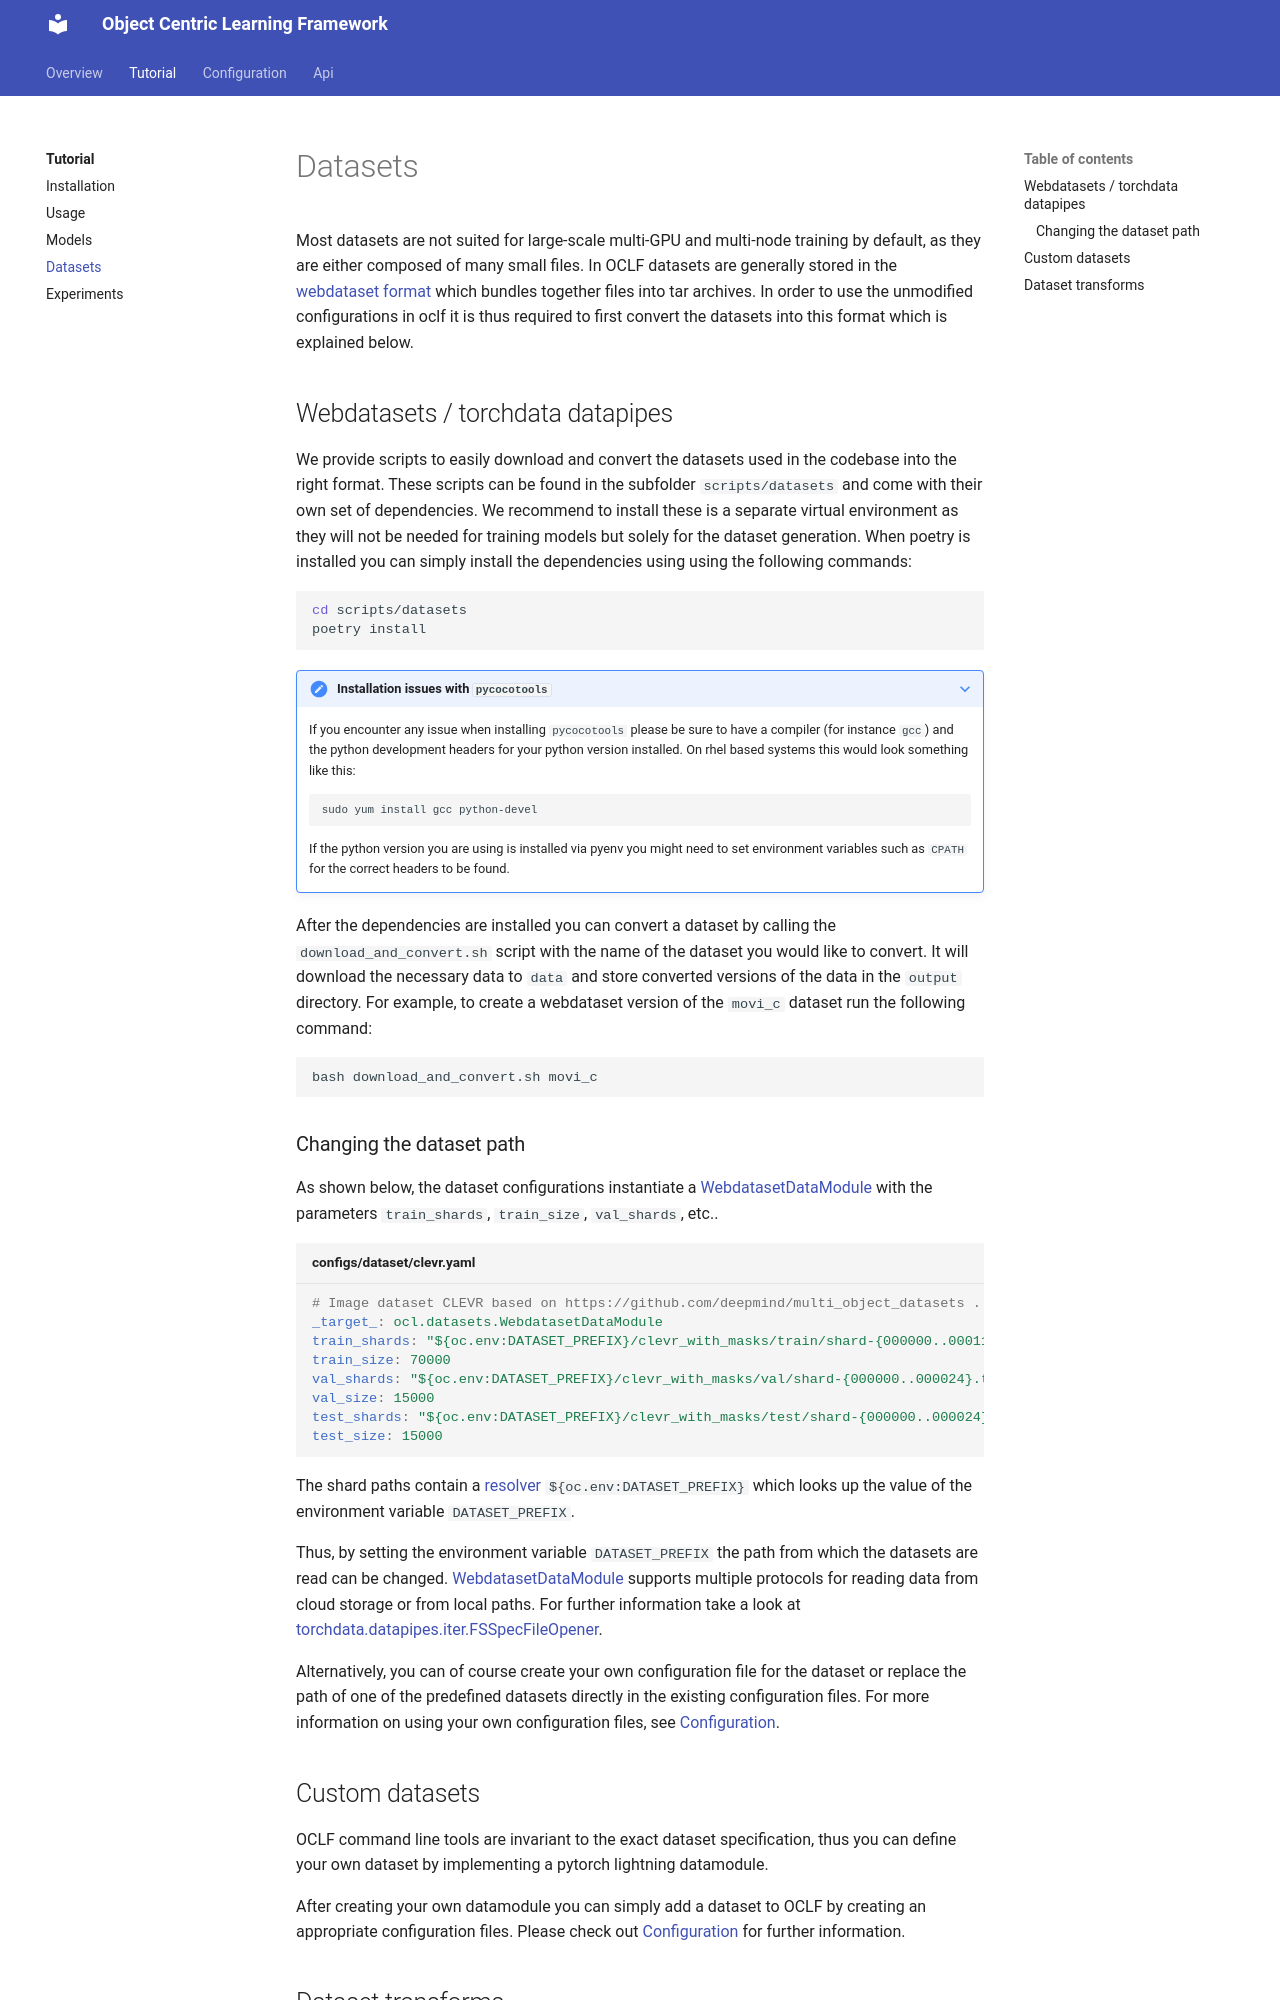

repository: aabdelnaby/object-centric-learning-framework · page: tutorial/datasets/index.html · generator: mkdocs

# Datasets

Most datasets are not suited for large-scale multi-GPU and multi-node training
by default, as they are either composed of many small files.  In OCLF datasets
are generally stored in the [webdataset format](https://github.com/webdataset/webdataset)
which bundles together files into tar archives.  In order to use the unmodified
configurations in oclf it is thus required to first convert the datasets into
this format which is explained below.

## Webdatasets / torchdata datapipes
We provide scripts to easily download and convert the datasets used in the
codebase into the right format. These scripts can be found in the subfolder
`scripts/datasets` and come with their own set of dependencies. We recommend to
install these is a separate virtual environment as they will not be needed for
training models but solely for the dataset generation.  When poetry is
installed you can simply install the dependencies using using the following
commands:

```bash
cd scripts/datasets
poetry install
```

???+ note "Installation issues with `pycocotools`"
    If you encounter any issue when installing `pycocotools` please be sure to
    have a compiler (for instance `gcc`) and the python development headers for
    your python version installed.  On rhel based systems this would look
    something like this:

    ```bash
    sudo yum install gcc python-devel
    ```

    If the python version you are using is installed via pyenv you might need
    to set environment variables such as `CPATH` for the correct headers to be
    found.

After the dependencies are installed you can convert a dataset by calling the
`download_and_convert.sh` script with the name of the dataset you would like
to convert.  It will download the necessary data to `data` and store converted
versions of the data in the `output` directory.  For example, to create
a webdataset version of the `movi_c` dataset run the following command:

```bash
bash download_and_convert.sh movi_c
```

### Changing the dataset path
As shown below, the dataset configurations instantiate
a [WebdatasetDataModule][ocl.datasets.WebdatasetDataModule] with the parameters
`train_shards`, `train_size`, `val_shards`, etc..

```yaml title="configs/dataset/clevr.yaml"
--8<-- "configs/dataset/clevr.yaml"
```

The shard paths contain a [resolver](https://omegaconf.readthedocs.io/en/2.3_branch/custom_resolvers.html)
`${oc.env:DATASET_PREFIX}` which looks up the value of the environment variable
`DATASET_PREFIX`.

Thus, by setting the environment variable `DATASET_PREFIX` the path from which
the datasets are read can be changed.
[WebdatasetDataModule][ocl.datasets.WebdatasetDataModule] supports multiple
protocols for reading data from cloud storage or from local paths.  For further
information take a look at [torchdata.datapipes.iter.FSSpecFileOpener][].

Alternatively, you can of course create your own configuration file for the
dataset or replace the path of one of the predefined datasets directly in the
existing configuration files.  For more information on using your own
configuration files, see [Configuration][configuration].


## Custom datasets
OCLF command line tools are invariant to the exact dataset specification, thus
you can define your own dataset by implementing a pytorch lightning datamodule.

After creating your own datamodule you can simply add a dataset to OCLF by
creating an appropriate configuration files.  Please check out [Configuration][configuration]
for further information.
